Dataset: pisang (GitHub, Lowo0/EKSIM). Classes: matang, mentah, s matang.

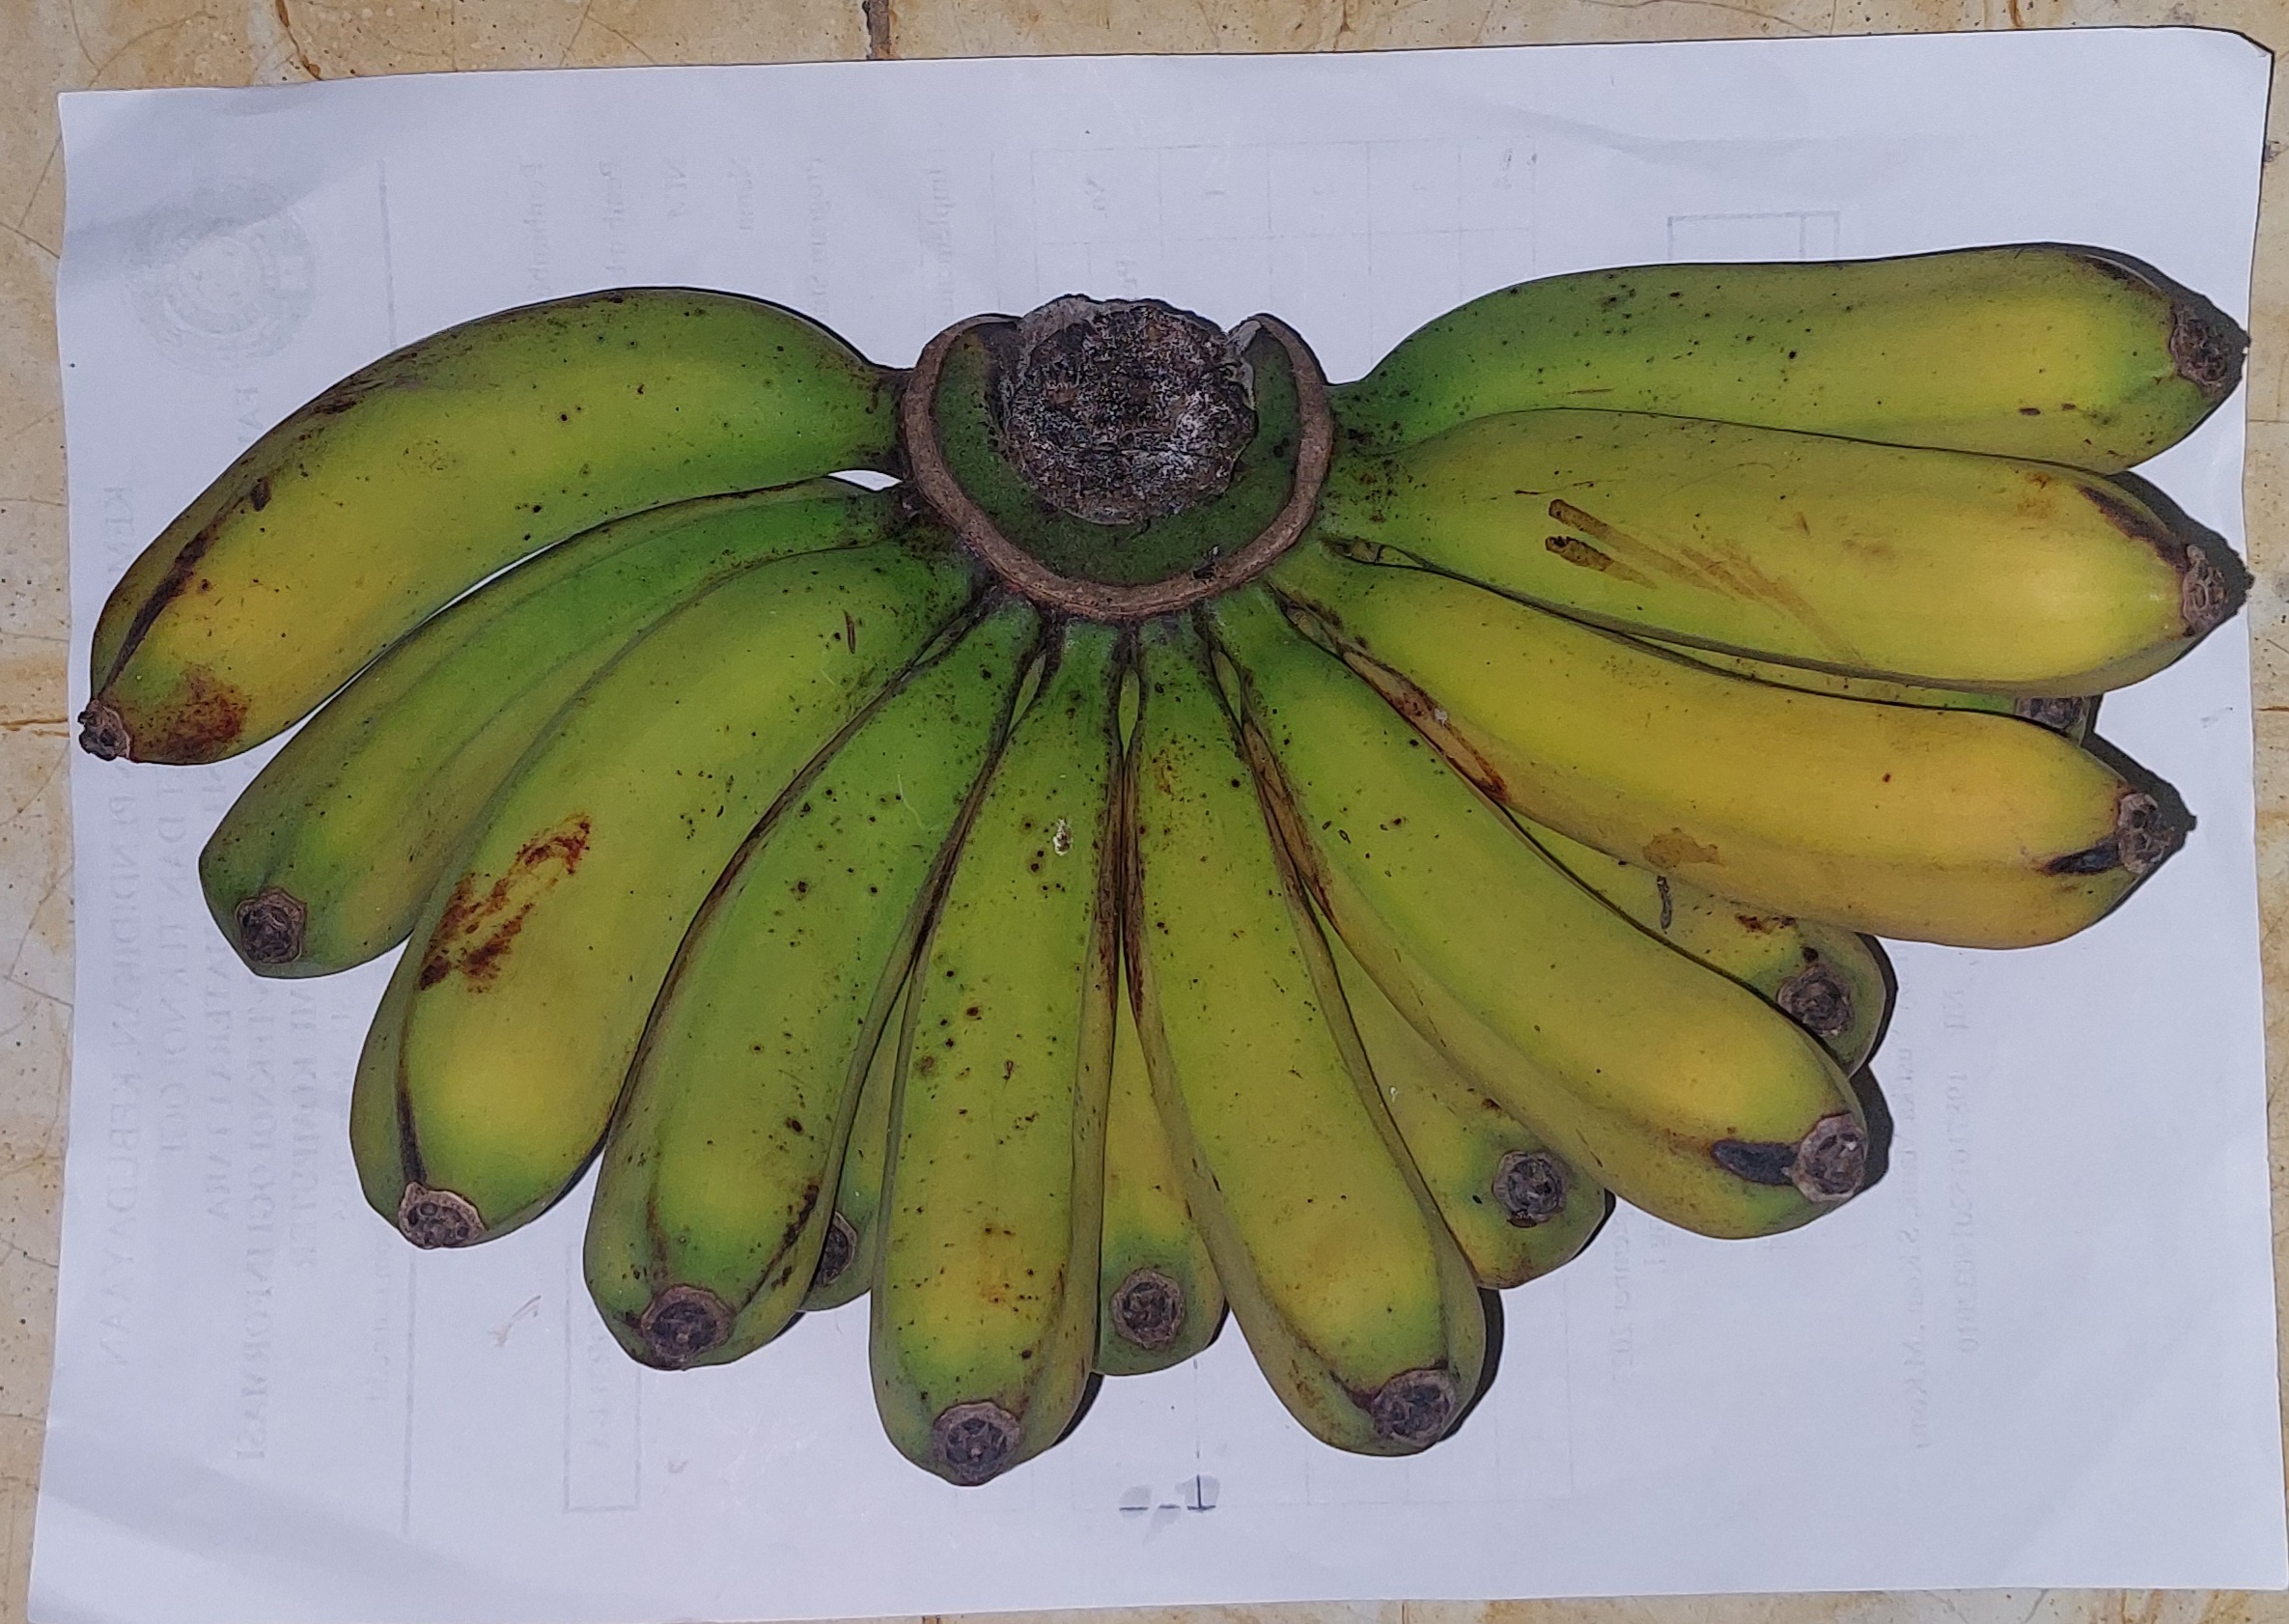
Label: s matang

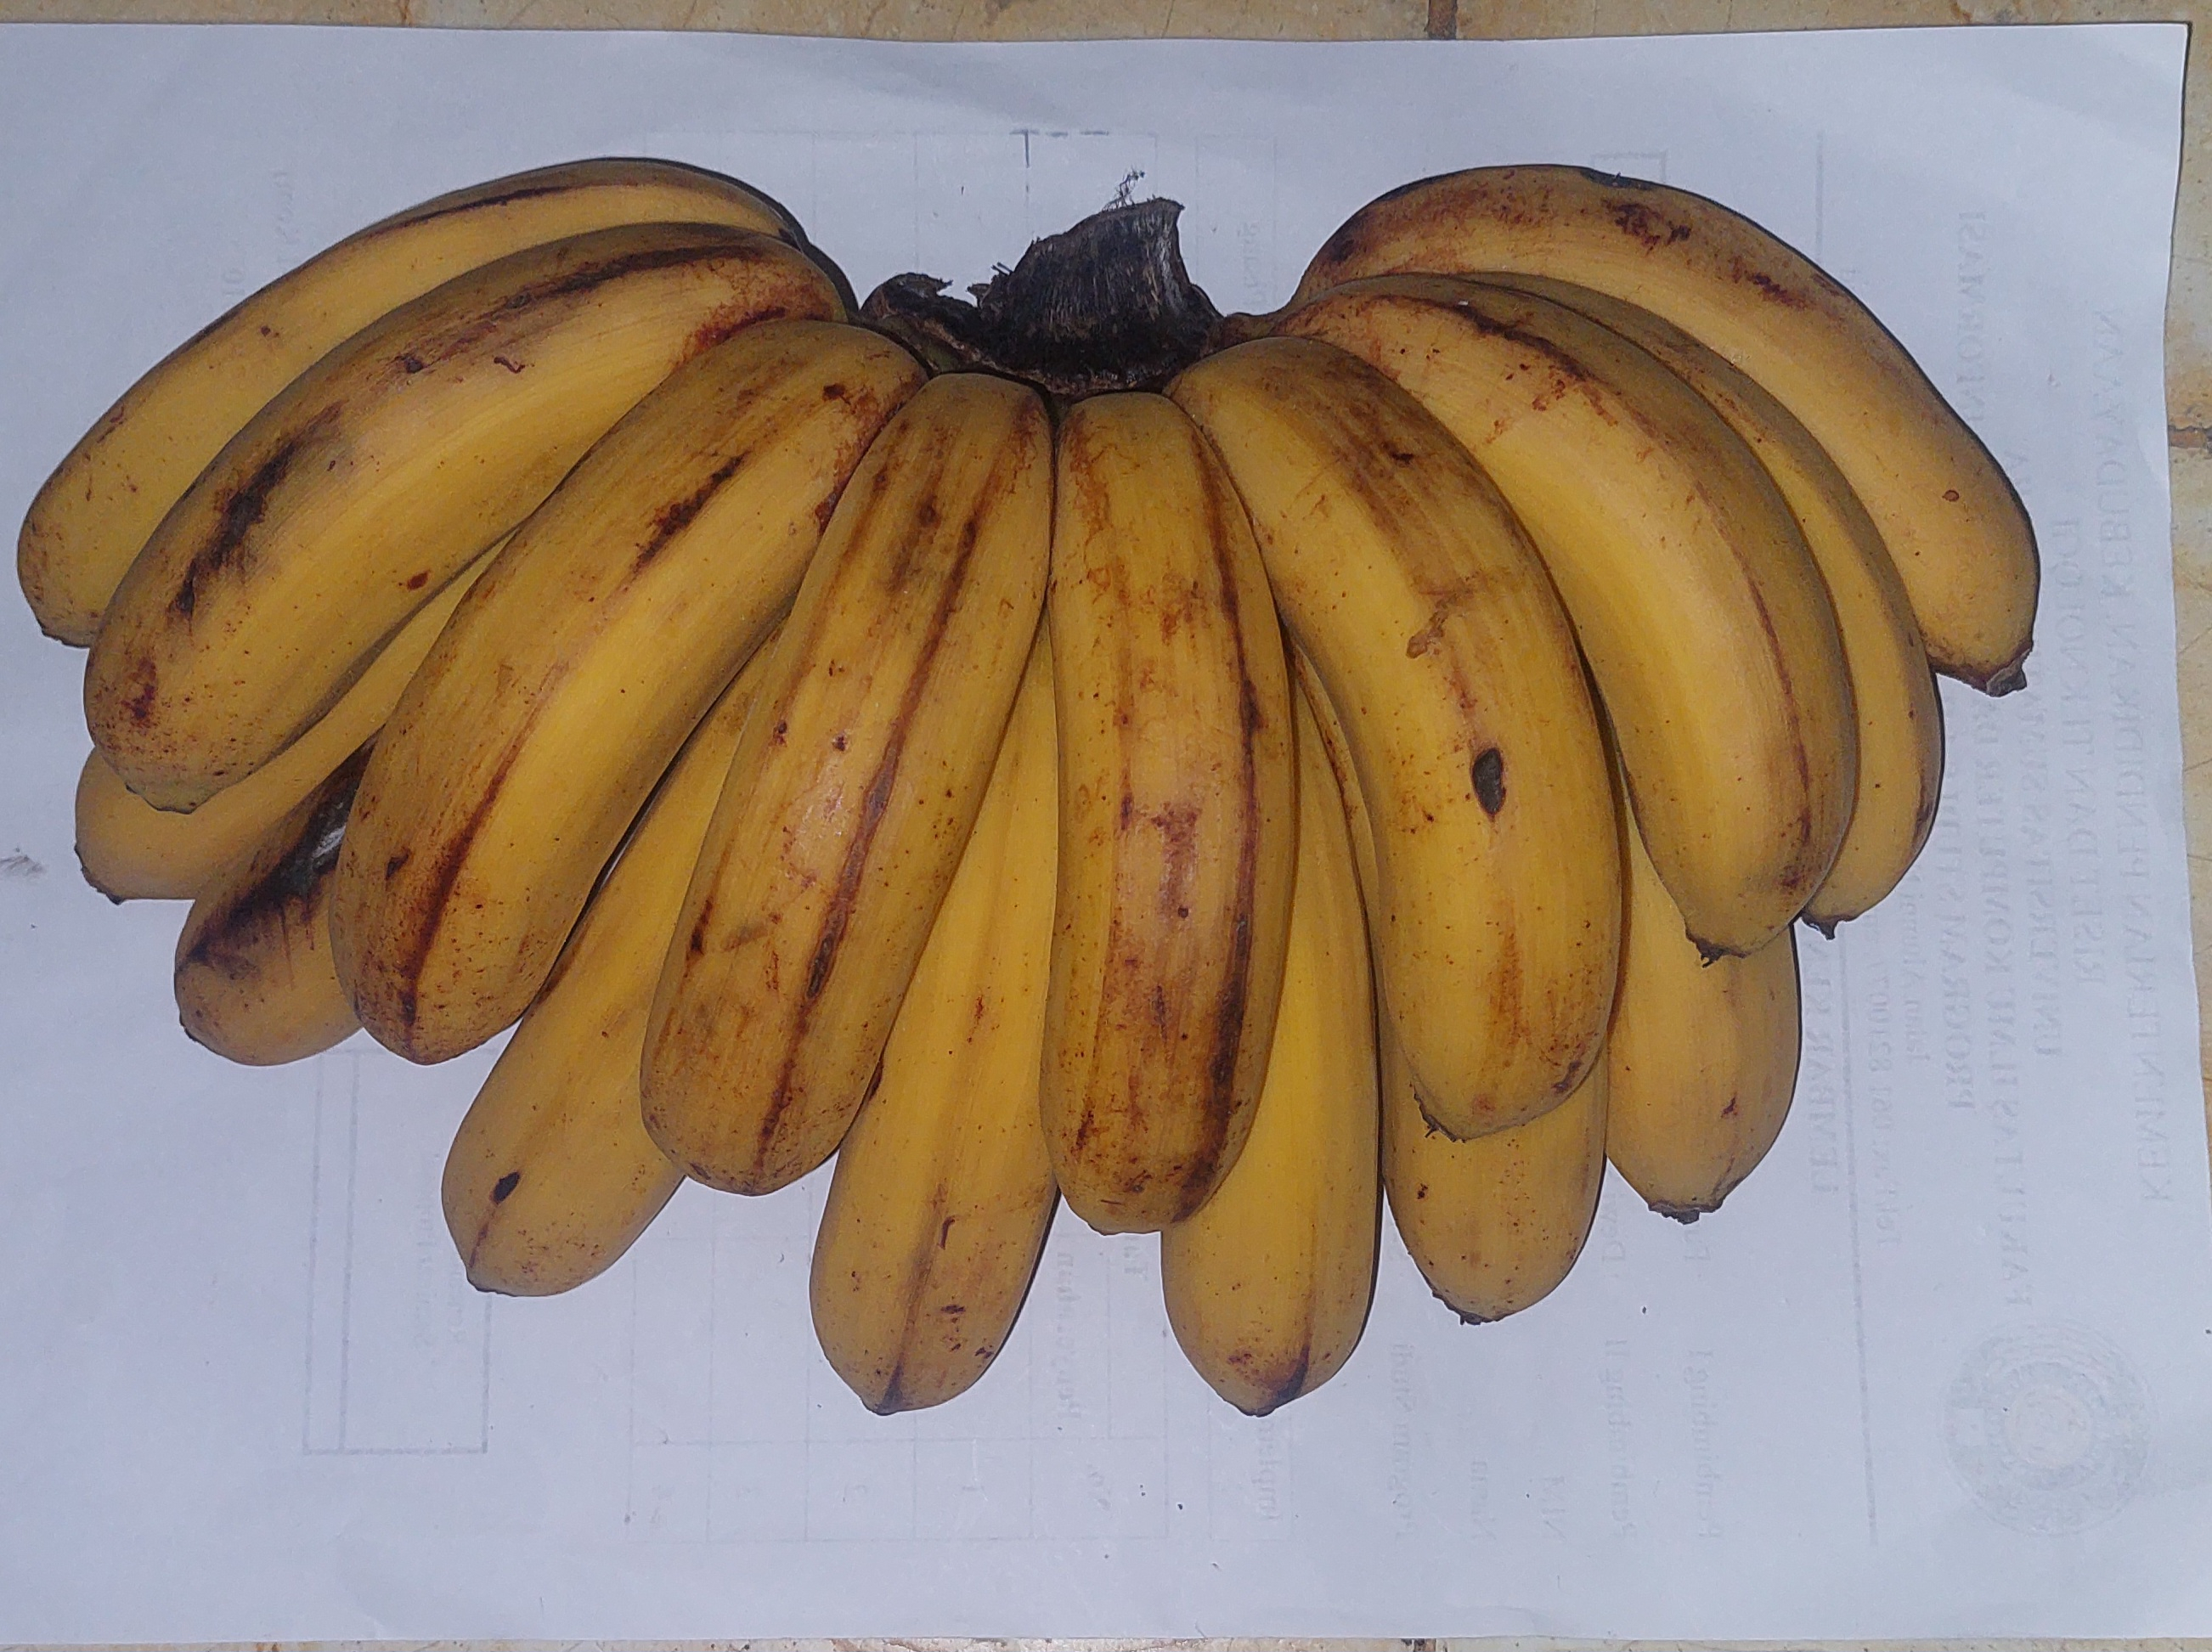
Label: matang

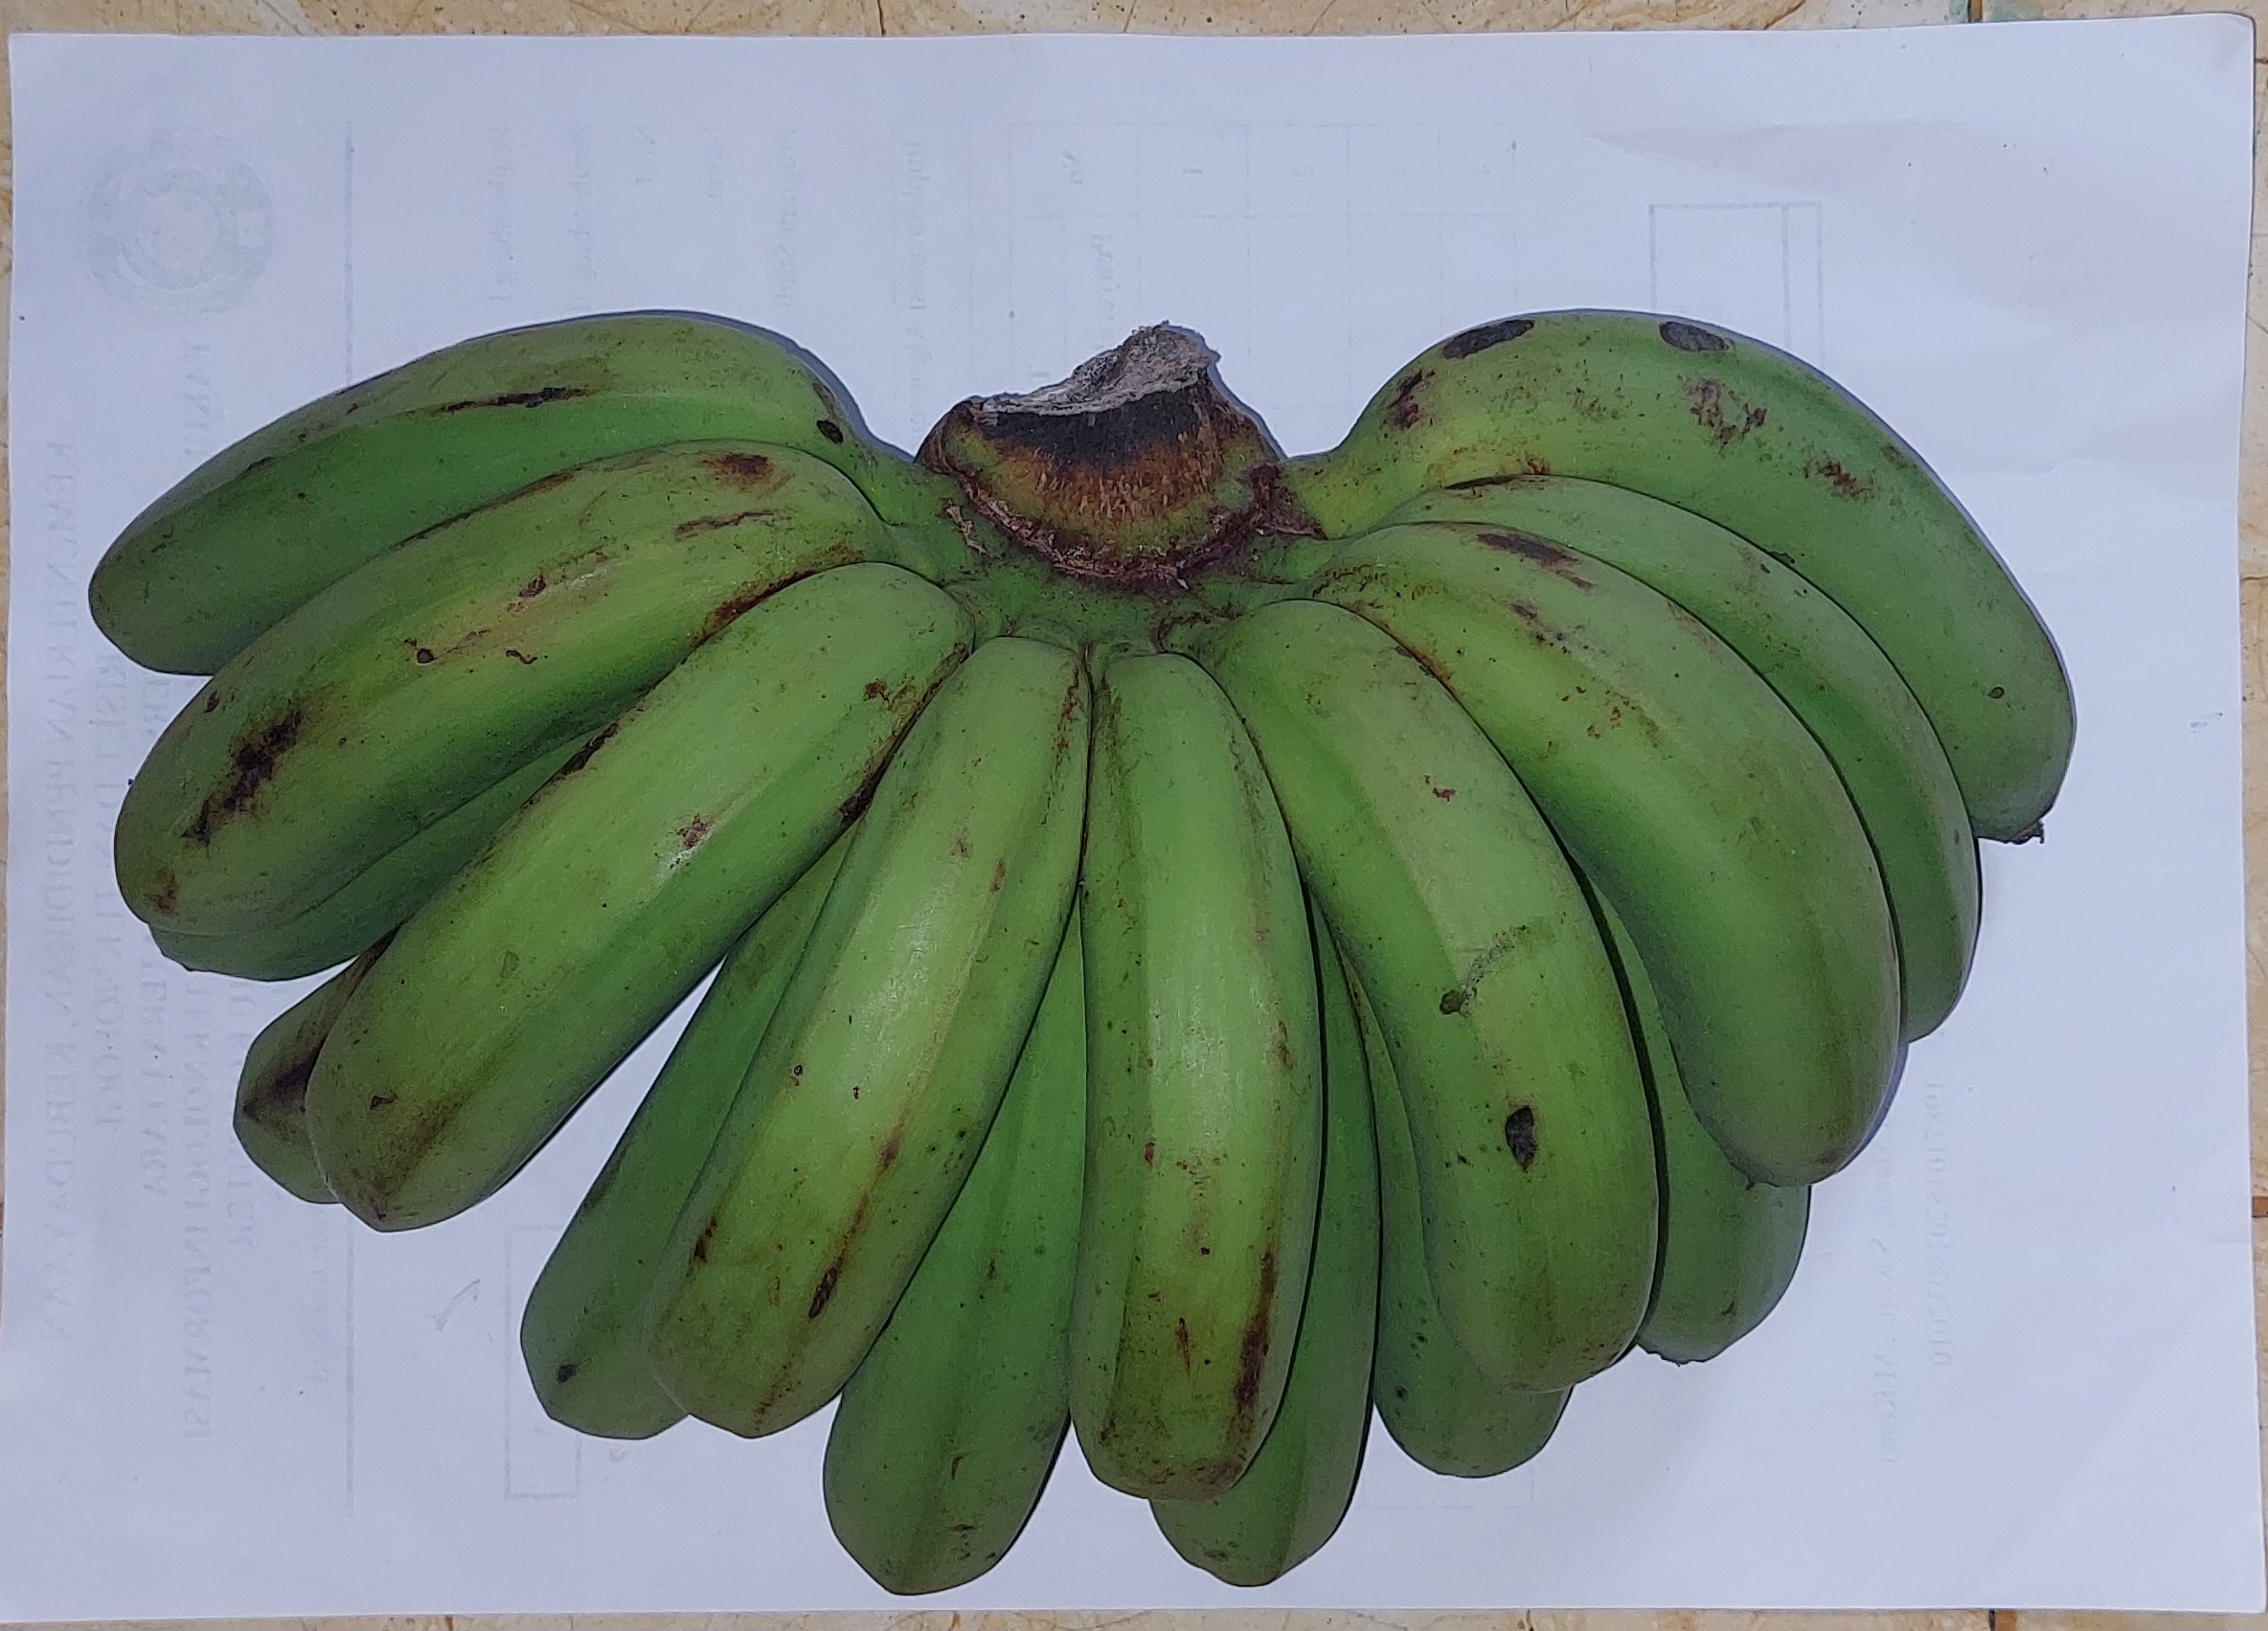
Label: mentah

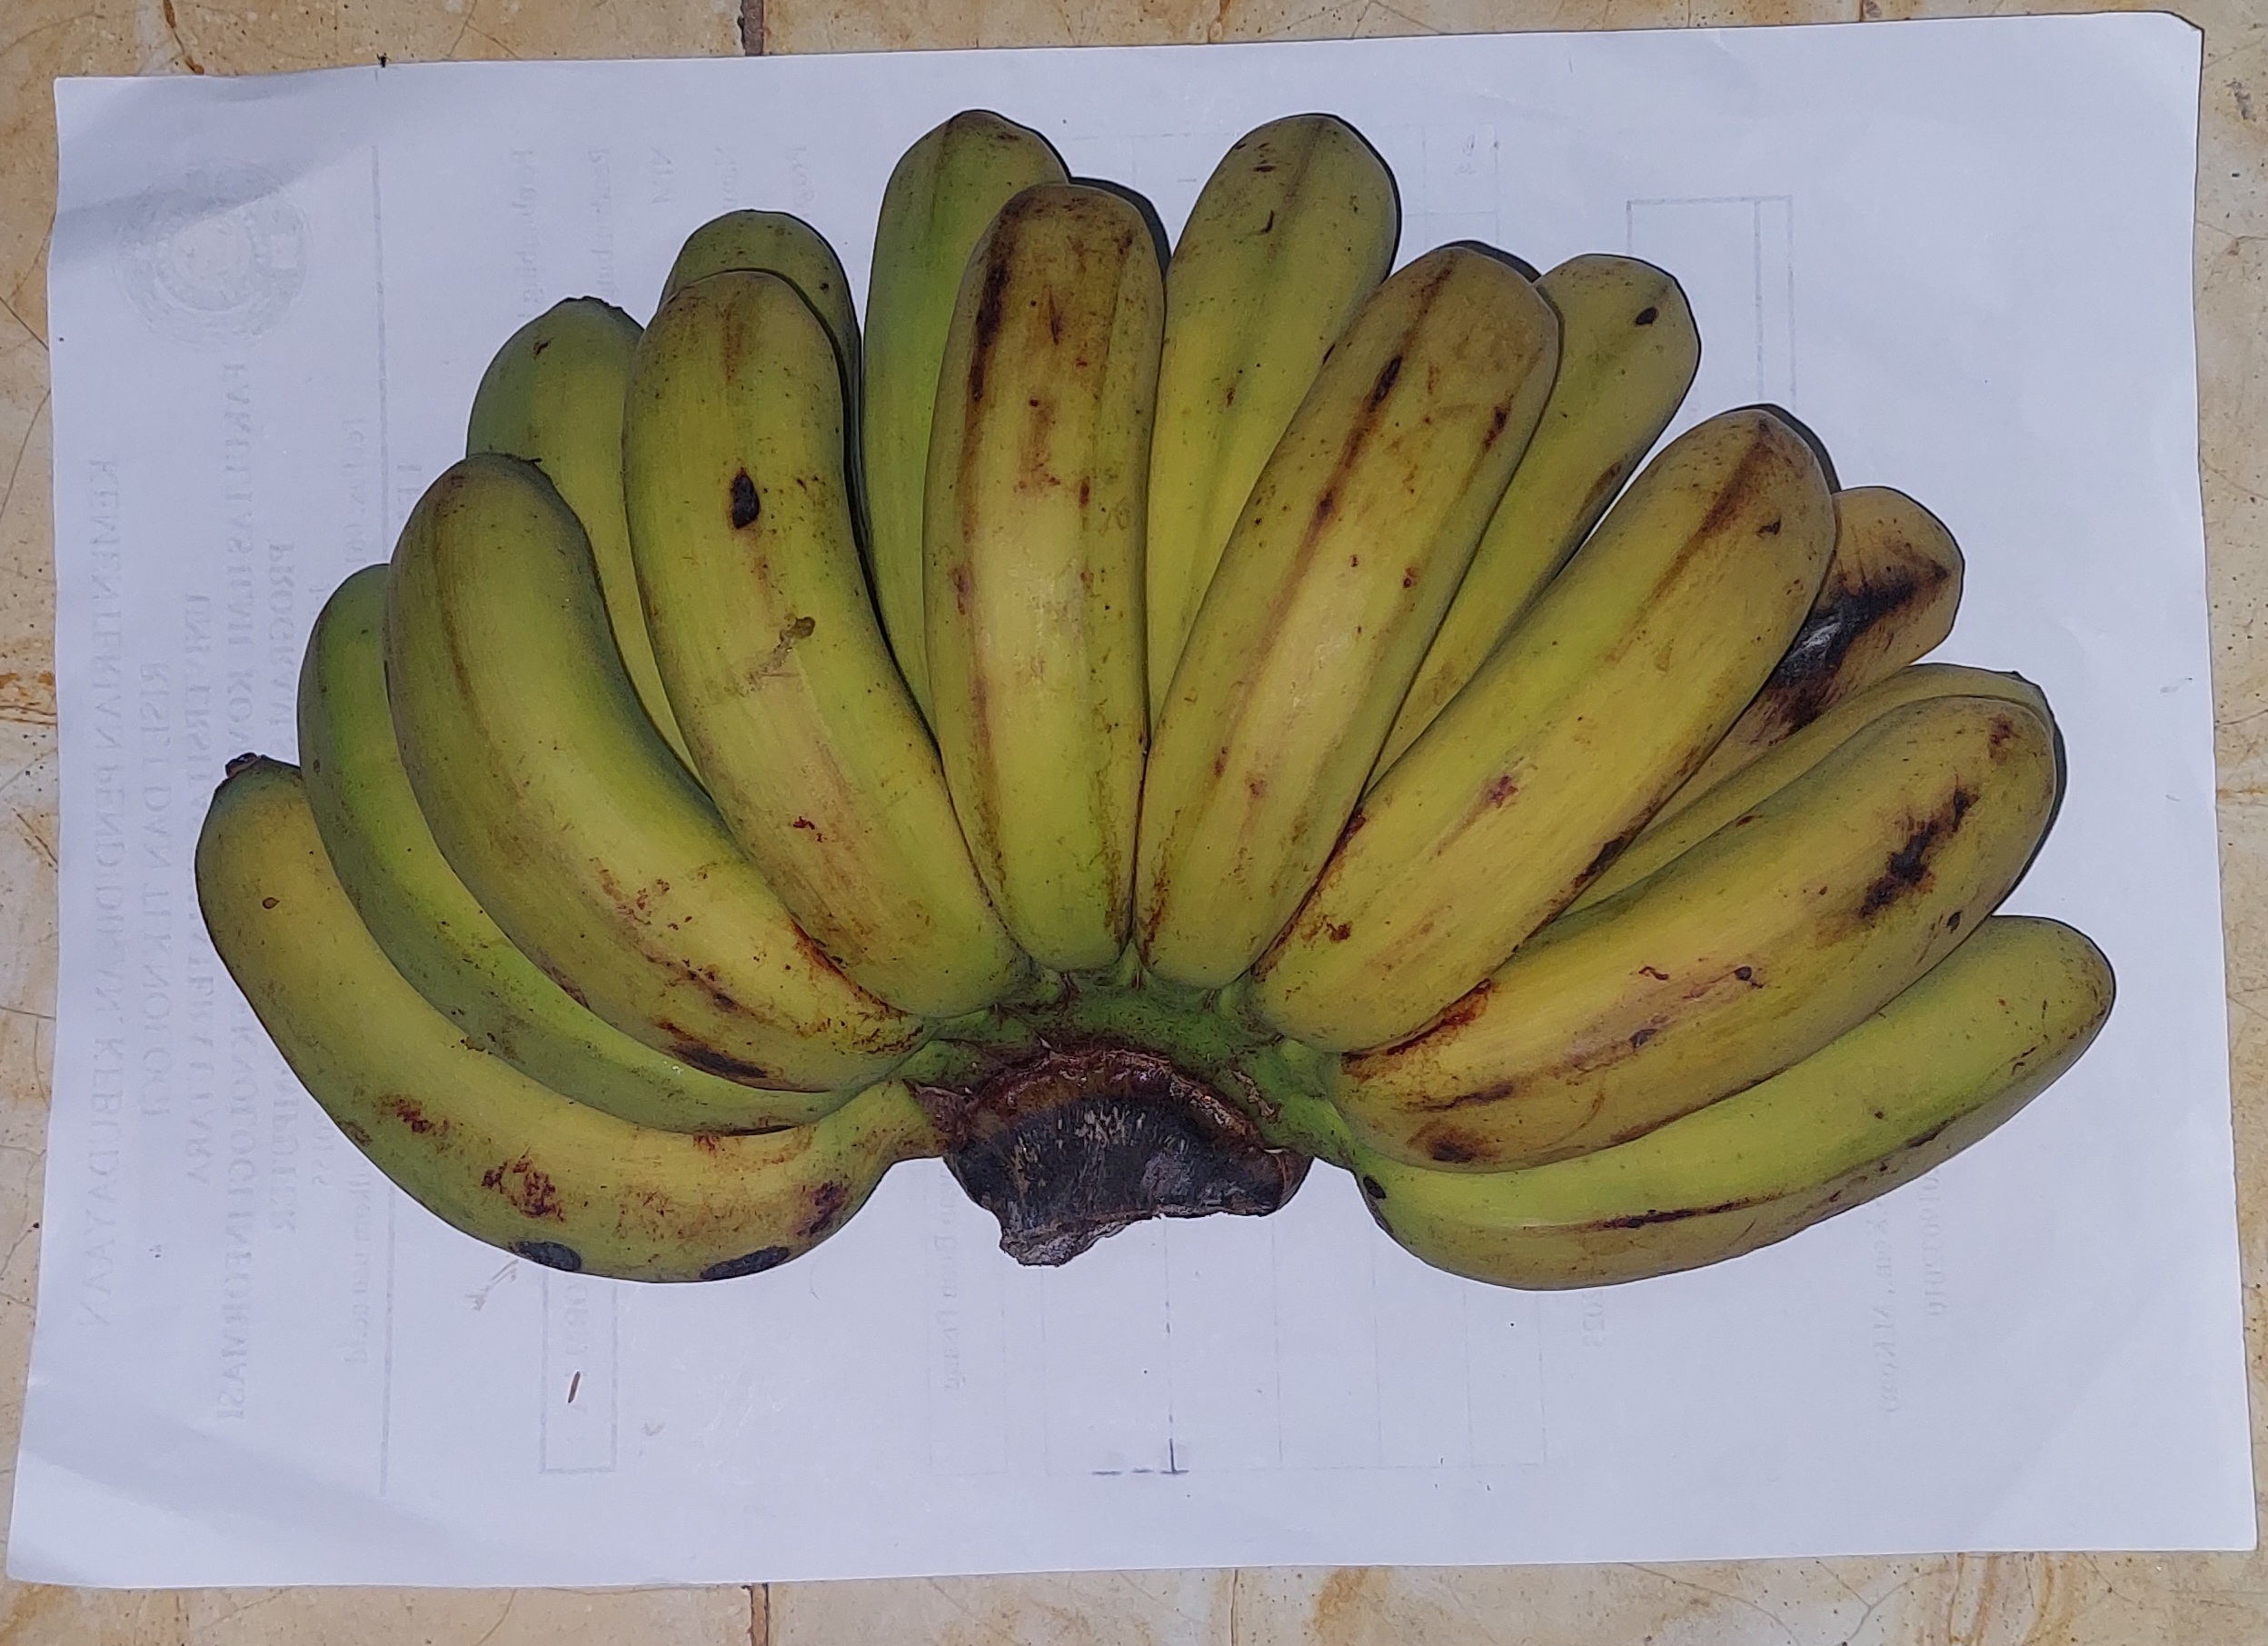
Label: s matang

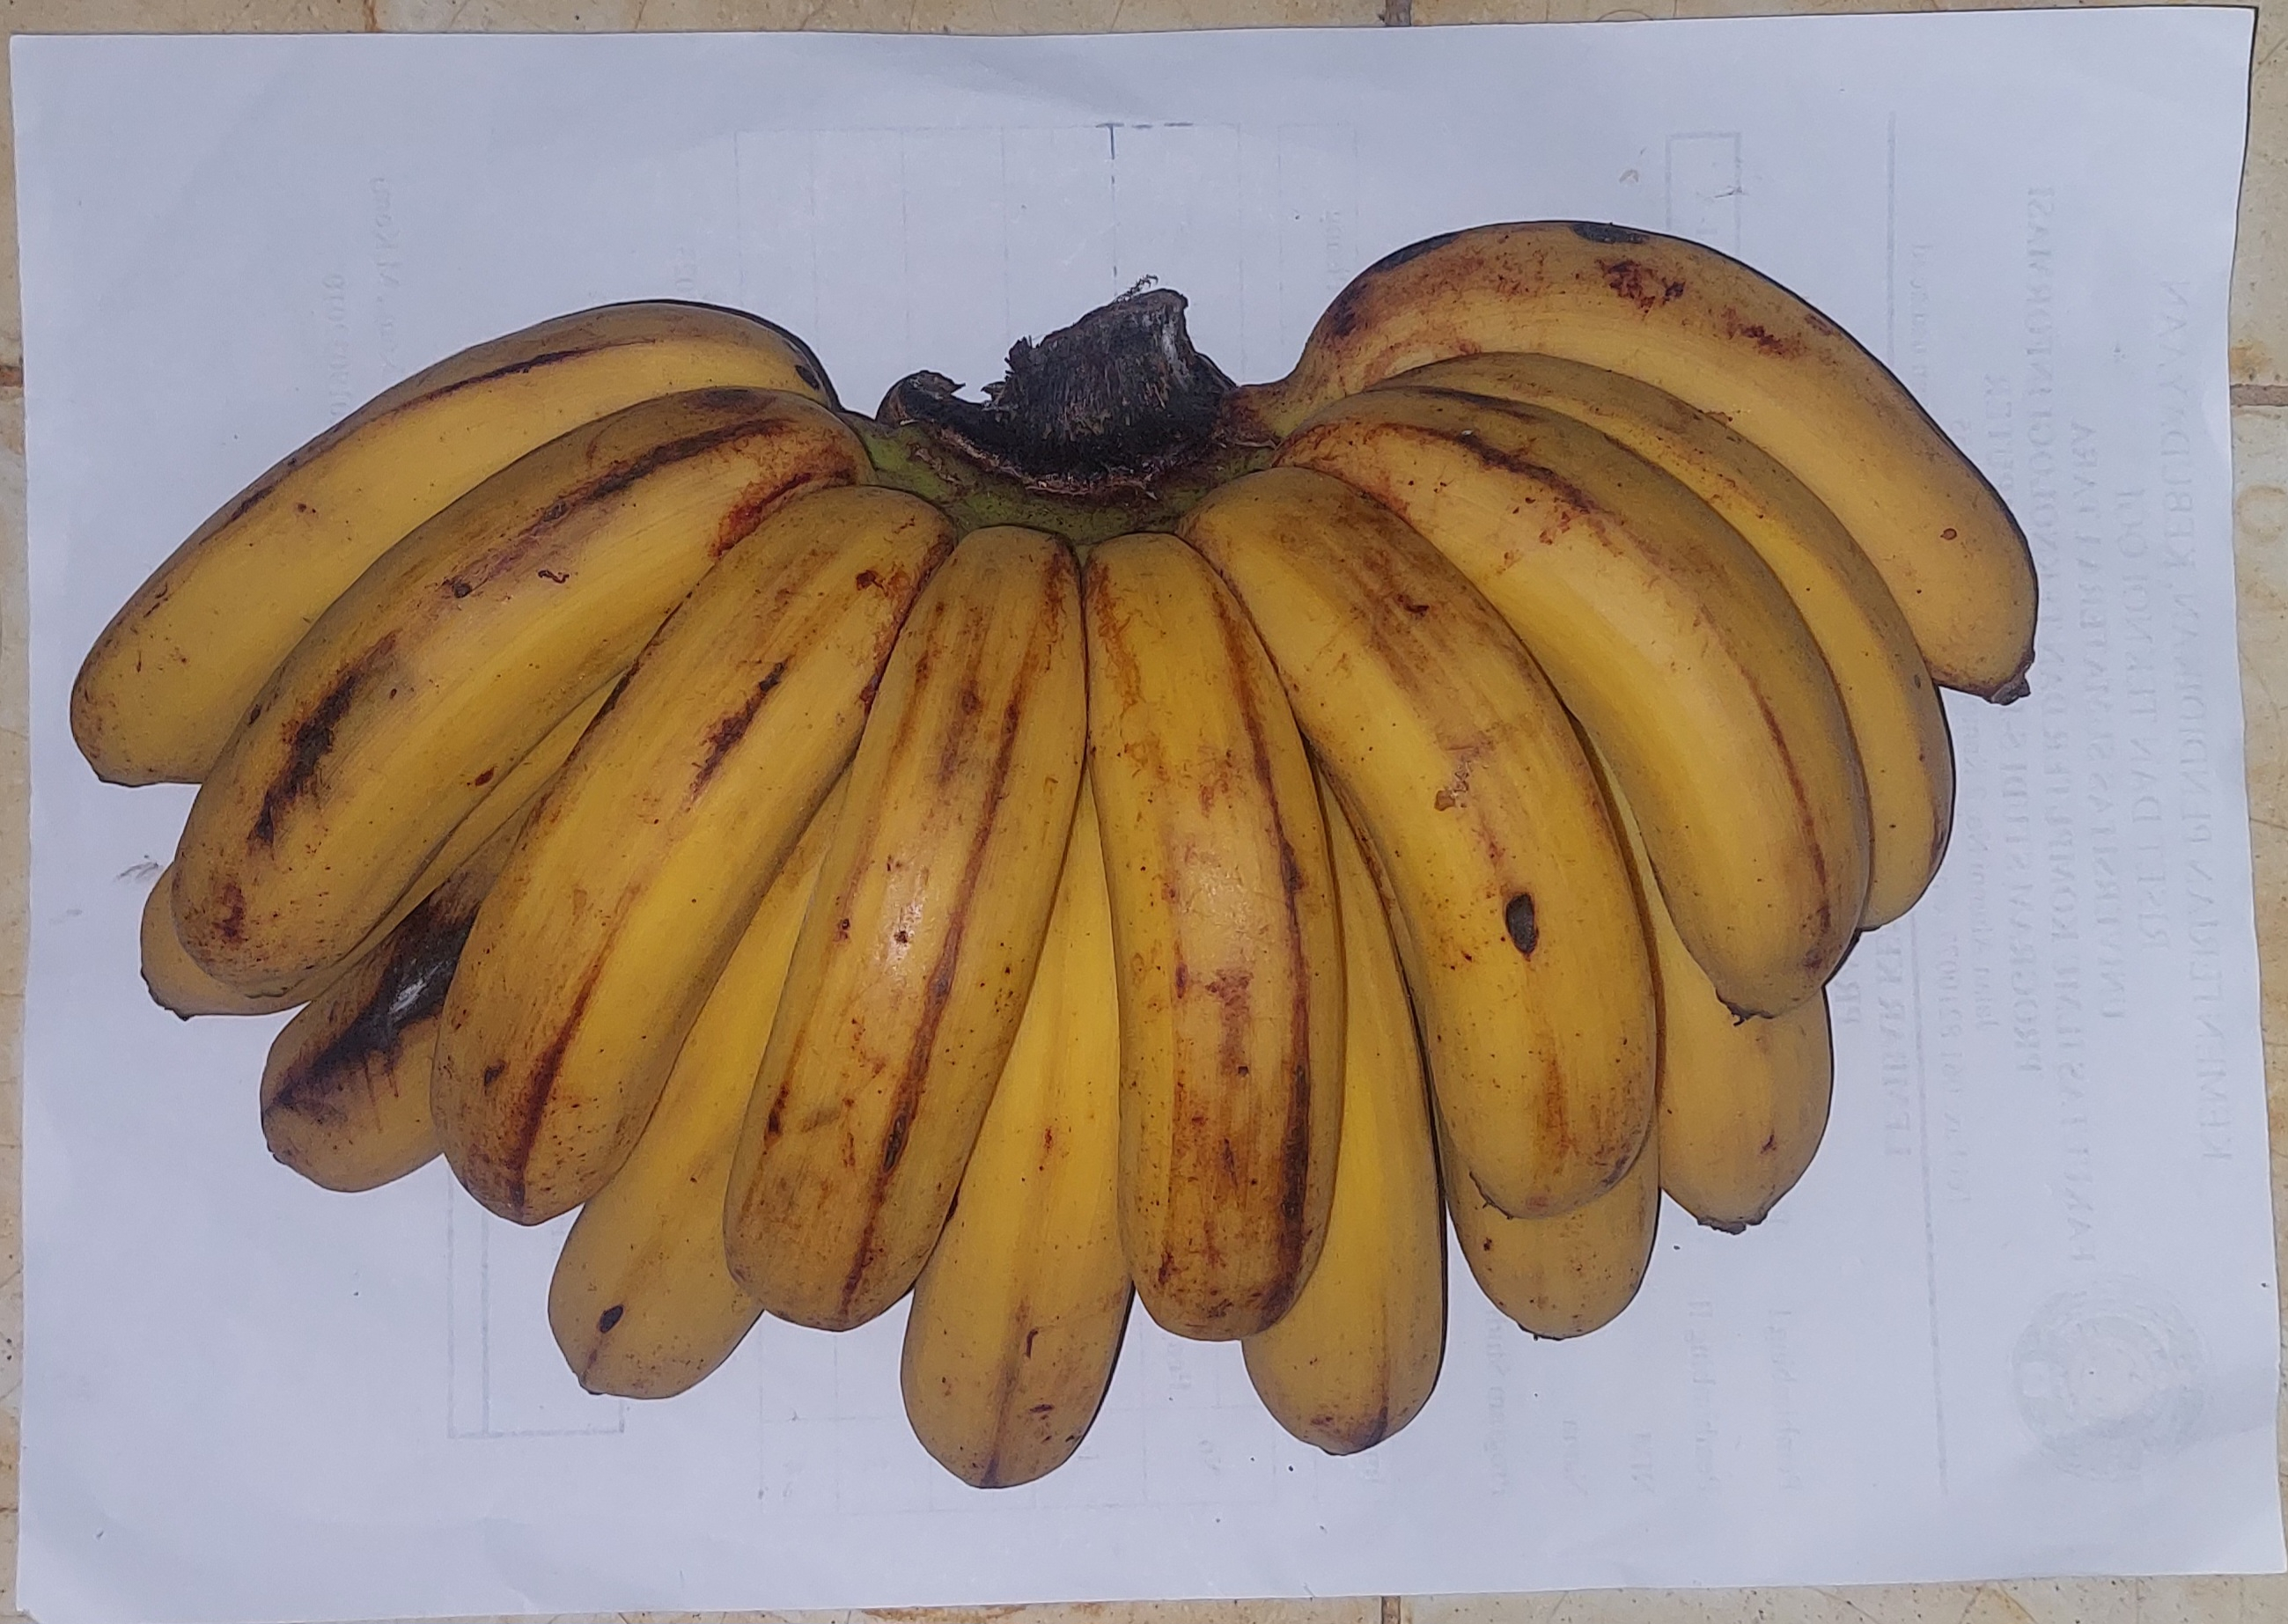
Label: matang

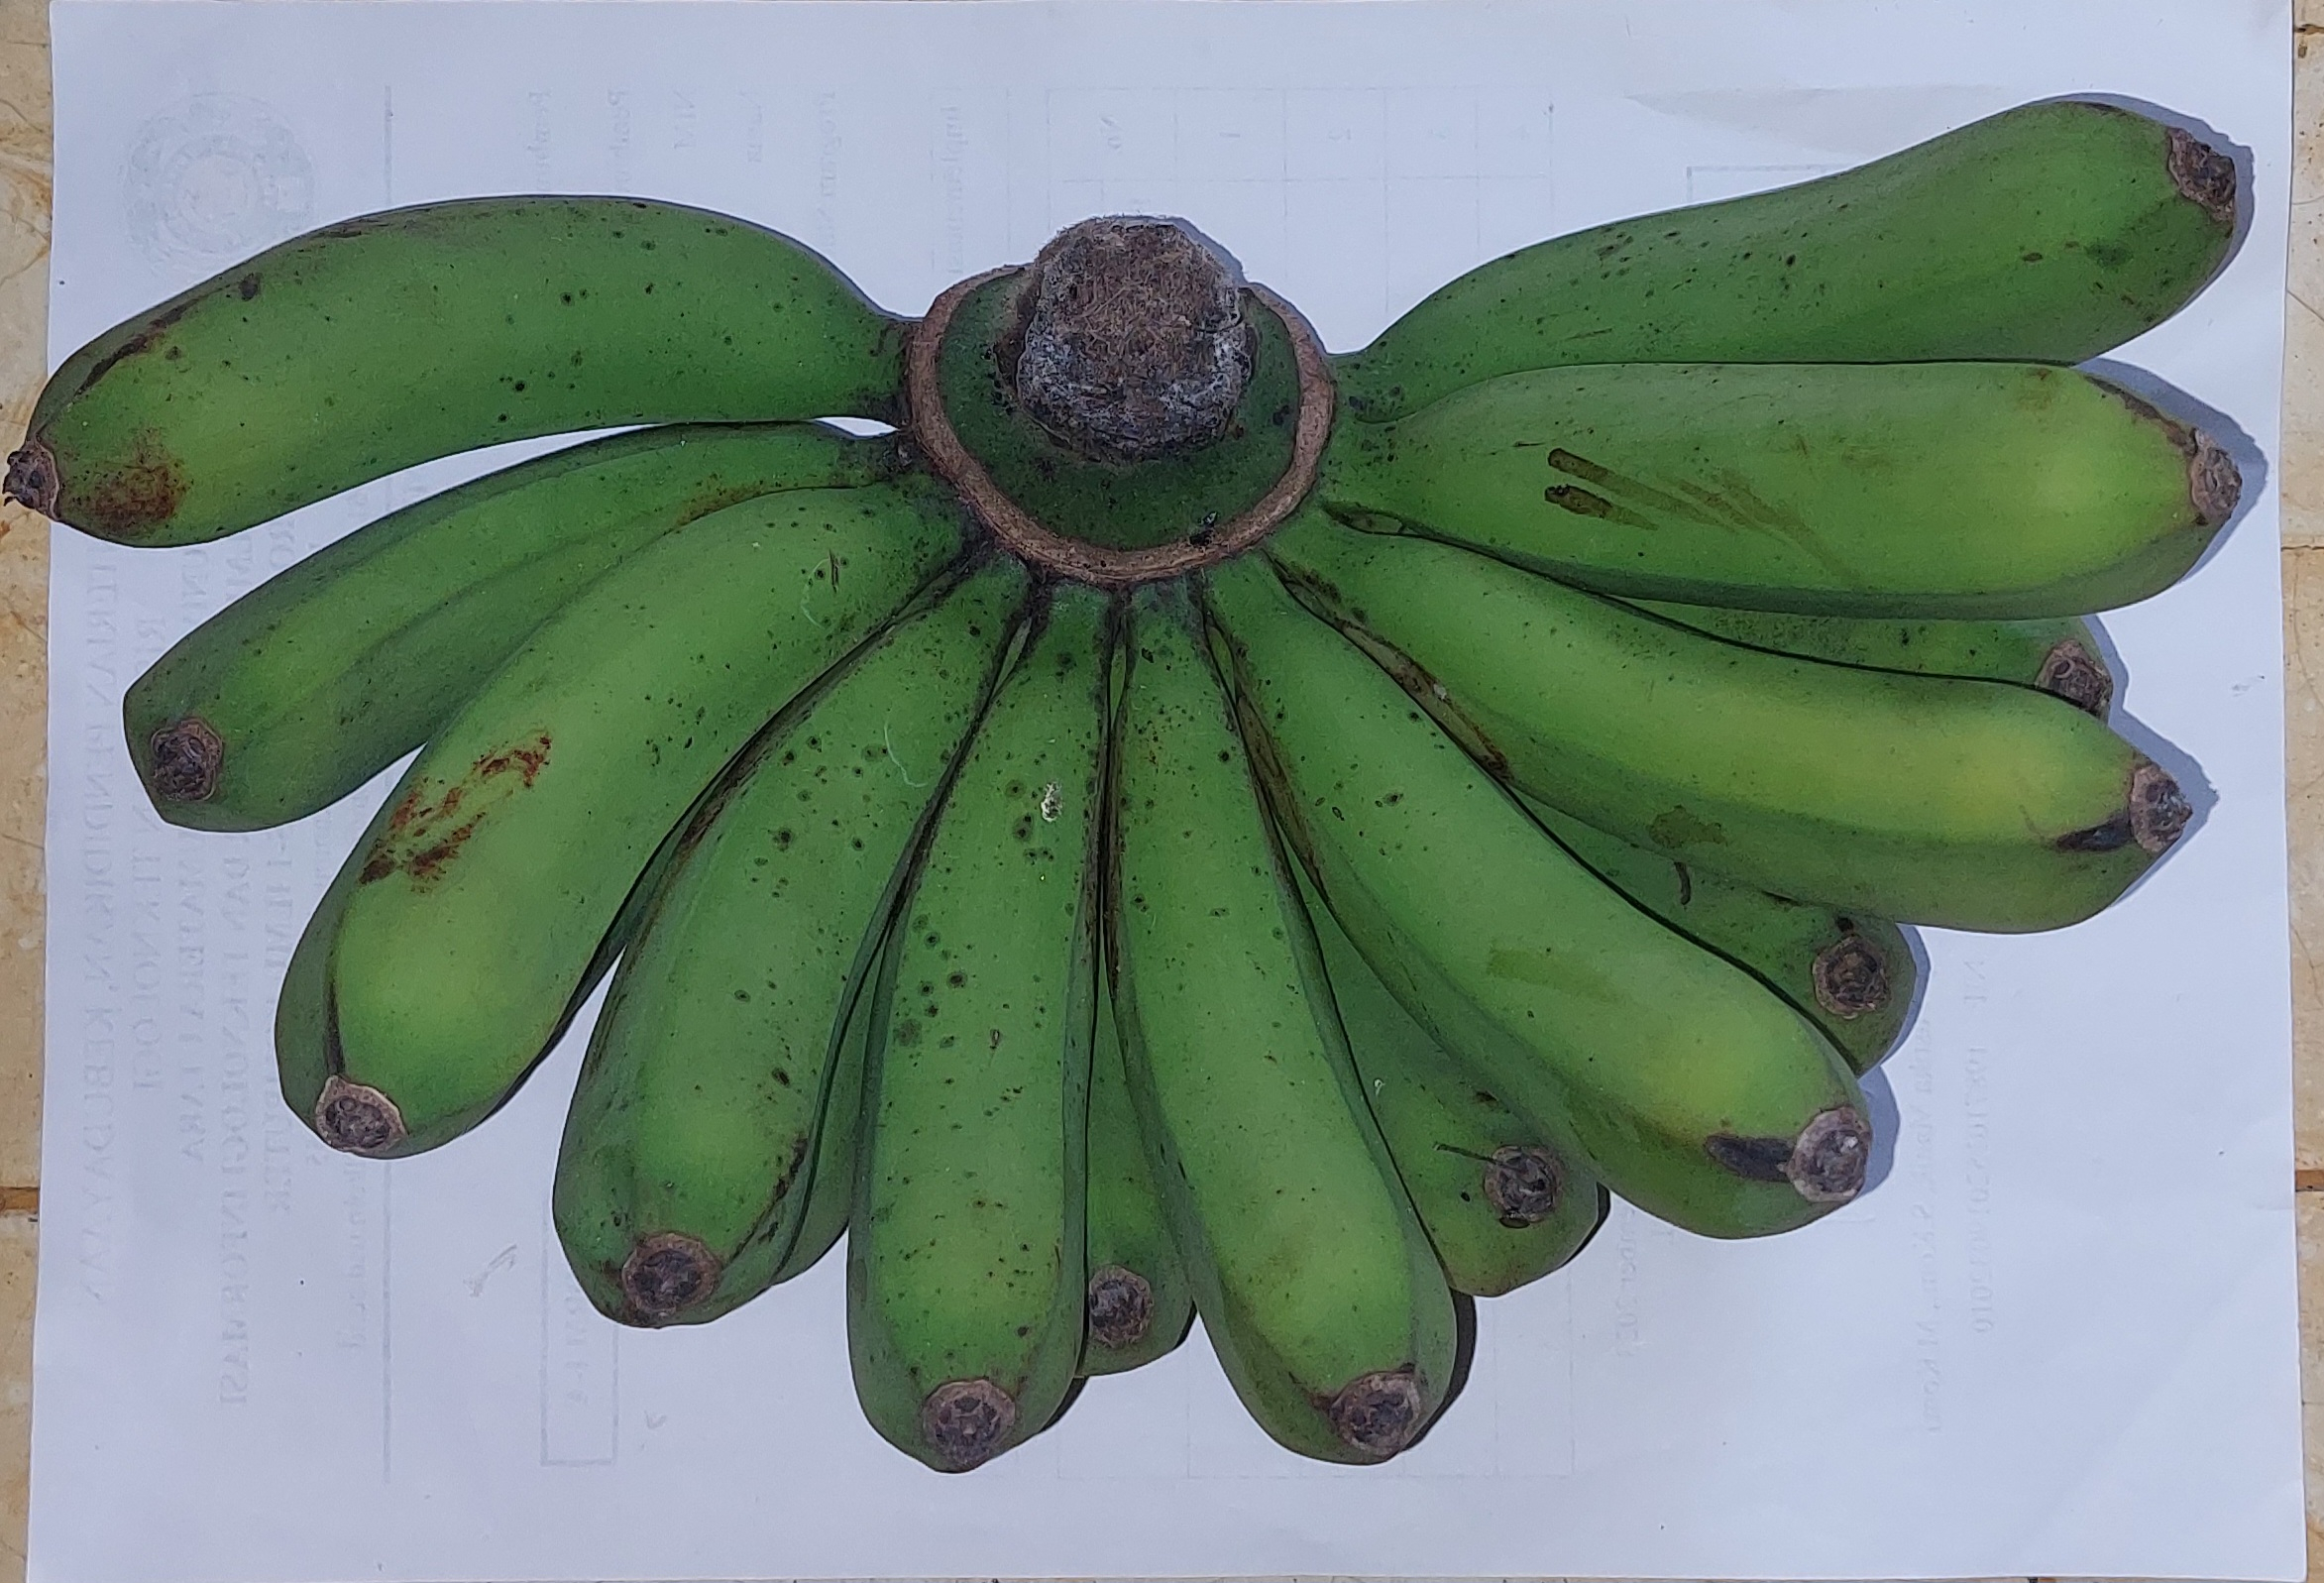
Label: mentah
